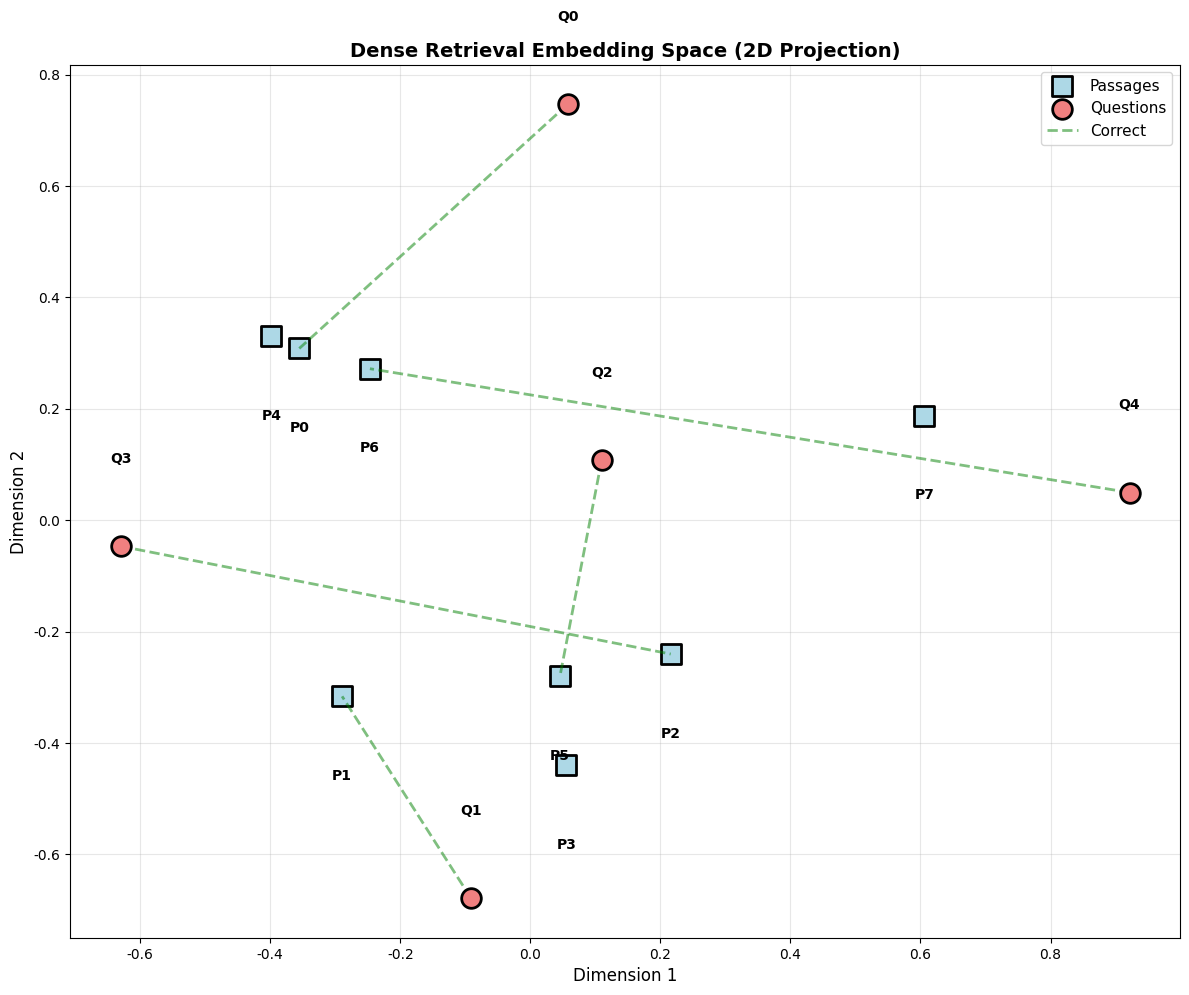

Here is the Python script that generated this plot:
import numpy as np
import matplotlib.pyplot as plt
from collections import Counter
import re

np.random.seed(42)

# 设置中文字体
plt.rcParams["font.family"] = ["Heiti TC"]
plt.rcParams["axes.unicode_minus"] = False

class SimpleTextEncoder:
    """Simplified text encoder (in practice: use BERT)"""
    def __init__(self, vocab_size, embedding_dim, hidden_dim):
        self.vocab_size = vocab_size
        self.embedding_dim = embedding_dim
        self.hidden_dim = hidden_dim
        
        # Embeddings
        self.embeddings = np.random.randn(vocab_size, embedding_dim) * 0.01
        
        # Simple RNN weights
        self.W_xh = np.random.randn(hidden_dim, embedding_dim) * 0.01
        self.W_hh = np.random.randn(hidden_dim, hidden_dim) * 0.01
        self.b_h = np.zeros((hidden_dim, 1))
        
        # Output projection
        self.W_out = np.random.randn(hidden_dim, hidden_dim) * 0.01
    
    def encode(self, token_ids):
        """
        Encode sequence of token IDs to dense vector
        Returns: dense embedding (hidden_dim,)
        """
        h = np.zeros((self.hidden_dim, 1))
        
        # Process tokens
        for token_id in token_ids:
            # Lookup embedding
            x = self.embeddings[token_id].reshape(-1, 1)
            
            # RNN step
            h = np.tanh(np.dot(self.W_xh, x) + np.dot(self.W_hh, h) + self.b_h)
        
        # Final representation (CLS-like)
        output = np.dot(self.W_out, h).flatten()
        
        # L2 normalize for cosine similarity
        output = output / (np.linalg.norm(output) + 1e-8)
        
        return output

# Create encoders
vocab_size = 1000
embedding_dim = 64
hidden_dim = 128

question_encoder = SimpleTextEncoder(vocab_size, embedding_dim, hidden_dim)
passage_encoder = SimpleTextEncoder(vocab_size, embedding_dim, hidden_dim)

# Test
test_tokens = [10, 25, 37, 42]
q_emb = question_encoder.encode(test_tokens)
p_emb = passage_encoder.encode(test_tokens)

print(f"Question embedding shape: {q_emb.shape}")
print(f"Passage embedding shape: {p_emb.shape}")
print(f"Similarity (dot product): {np.dot(q_emb, p_emb):.4f}")

class SimpleTokenizer:
    """Simple word tokenizer"""
    def __init__(self):
        self.word_to_id = {}
        self.id_to_word = {}
        self.next_id = 0
    
    def tokenize(self, text):
        """Convert text to token IDs"""
        words = text.lower().split()
        token_ids = []
        
        for word in words:
            if word not in self.word_to_id:
                self.word_to_id[word] = self.next_id
                self.id_to_word[self.next_id] = word
                self.next_id += 1
            token_ids.append(self.word_to_id[word])
        
        return token_ids

# Create synthetic dataset
passages = [
    "The Eiffel Tower is a wrought-iron lattice tower in Paris, France.",
    "The Great Wall of China is a series of fortifications in northern China.",
    "The Statue of Liberty is a colossal neoclassical sculpture in New York.",
    "The Colosseum is an oval amphitheatre in the centre of Rome, Italy.",
    "The Taj Mahal is an ivory-white marble mausoleum in Agra, India.",
    "Mount Everest is Earth's highest mountain above sea level.",
    "The Amazon River is the largest river by discharge volume of water.",
    "The Sahara is a desert on the African continent.",
]

questions = [
    ("What is the Eiffel Tower?", 0),  # (question, relevant_passage_idx)
    ("Where is the Great Wall located?", 1),
    ("What is the tallest mountain?", 5),
    ("Where is the Statue of Liberty?", 2),
    ("What is the largest river?", 6),
]

# Tokenize
tokenizer = SimpleTokenizer()

passage_tokens = [tokenizer.tokenize(p) for p in passages]
question_tokens = [(tokenizer.tokenize(q), idx) for q, idx in questions]

print("Sample passage:")
print(f"Text: {passages[0]}")
print(f"Tokens: {passage_tokens[0][:10]}...")
print(f"\nVocabulary size: {tokenizer.next_id}")

# Re-initialize encoders with correct vocab size
vocab_size = tokenizer.next_id
question_encoder = SimpleTextEncoder(vocab_size, embedding_dim=32, hidden_dim=64)
passage_encoder = SimpleTextEncoder(vocab_size, embedding_dim=32, hidden_dim=64)

# Encode all passages
passage_embeddings = []
for tokens in passage_tokens:
    emb = passage_encoder.encode(tokens)
    passage_embeddings.append(emb)
passage_embeddings = np.array(passage_embeddings)

# Encode questions
question_embeddings = []
for tokens, _ in question_tokens:
    emb = question_encoder.encode(tokens)
    question_embeddings.append(emb)
question_embeddings = np.array(question_embeddings)

print(f"Passage embeddings: {passage_embeddings.shape}")
print(f"Question embeddings: {question_embeddings.shape}")

def retrieve_top_k(query_embedding, passage_embeddings, k=3):
    """
    Retrieve top-k passages for query
    Uses dot product similarity (MIPS)
    """
    # Compute similarities
    similarities = np.dot(passage_embeddings, query_embedding)
    
    # Get top-k indices
    top_k_indices = np.argsort(similarities)[::-1][:k]
    top_k_scores = similarities[top_k_indices]
    
    return top_k_indices, top_k_scores

# Test retrieval
print("\nDense Retrieval Results:\n" + "="*80)
for i, (q_tokens, correct_idx) in enumerate(question_tokens):
    question_text = questions[i][0]
    q_emb = question_embeddings[i]
    
    # Retrieve
    top_indices, top_scores = retrieve_top_k(q_emb, passage_embeddings, k=3)
    
    print(f"\nQ: {question_text}")
    print(f"Correct passage: #{correct_idx}")
    print(f"\nRetrieved (top-3):")
    for rank, (idx, score) in enumerate(zip(top_indices, top_scores), 1):
        is_correct = "✓" if idx == correct_idx else "✗"
        print(f"  {rank}. [{is_correct}] (score={score:.3f}) {passages[idx][:60]}...")

print("\n" + "="*80)
print("(Encoders are untrained, so results are random)")

def softmax(x):
    exp_x = np.exp(x - np.max(x))  # Numerical stability
    return exp_x / np.sum(exp_x)

def contrastive_loss(query_emb, positive_emb, negative_embs):
    """
    Contrastive loss (InfoNCE)
    
    L = -log( exp(q·p+) / (exp(q·p+) + Σ exp(q·p-)) )
    """
    # Positive score
    pos_score = np.dot(query_emb, positive_emb)
    
    # Negative scores
    neg_scores = [np.dot(query_emb, neg_emb) for neg_emb in negative_embs]
    
    # All scores
    all_scores = np.array([pos_score] + neg_scores)
    
    # Softmax
    probs = softmax(all_scores)
    
    # Negative log likelihood (positive should be first)
    loss = -np.log(probs[0] + 1e-8)
    
    return loss

# Simulate training batch
batch_size = 3
batch_questions = question_embeddings[:batch_size]
batch_passages = passage_embeddings[:batch_size]

# In-batch negatives: for each question, other passages in batch are negatives
total_loss = 0
print("\nIn-Batch Negative Training:\n" + "="*80)
for i in range(batch_size):
    q_emb = batch_questions[i]
    pos_emb = batch_passages[i]  # Correct passage
    
    # Negatives: all other passages in batch
    neg_embs = [batch_passages[j] for j in range(batch_size) if j != i]
    
    loss = contrastive_loss(q_emb, pos_emb, neg_embs)
    total_loss += loss
    
    print(f"Question {i}: loss = {loss:.4f}")

avg_loss = total_loss / batch_size
print(f"\nAverage batch loss: {avg_loss:.4f}")
print("\nIn-batch negatives: efficient hard negative mining!")

# Simple 2D projection (PCA-like)
def project_2d(embeddings):
    """Project high-dim embeddings to 2D (simplified PCA)"""
    # Mean center
    mean = np.mean(embeddings, axis=0)
    centered = embeddings - mean
    
    # Take first 2 principal components (simplified)
    U, S, Vt = np.linalg.svd(centered, full_matrices=False)
    projected = U[:, :2] * S[:2]
    
    return projected

# Project to 2D
all_embeddings = np.vstack([passage_embeddings, question_embeddings])
projected = project_2d(all_embeddings)

passage_2d = projected[:len(passage_embeddings)]
question_2d = projected[len(passage_embeddings):]

# Visualize
plt.figure(figsize=(12, 10))

# Plot passages
plt.scatter(passage_2d[:, 0], passage_2d[:, 1], s=200, c='lightblue', 
           edgecolors='black', linewidths=2, marker='s', label='Passages', zorder=2)

# Annotate passages
for i, (x, y) in enumerate(passage_2d):
    plt.text(x, y-0.15, f'P{i}', ha='center', fontsize=10, fontweight='bold')

# Plot questions
plt.scatter(question_2d[:, 0], question_2d[:, 1], s=200, c='lightcoral', 
           edgecolors='black', linewidths=2, marker='o', label='Questions', zorder=3)

# Annotate questions
for i, (x, y) in enumerate(question_2d):
    plt.text(x, y+0.15, f'Q{i}', ha='center', fontsize=10, fontweight='bold')

# Draw connections (question to correct passage)
for i, (q_tokens, correct_idx) in enumerate(question_tokens):
    q_pos = question_2d[i]
    p_pos = passage_2d[correct_idx]
    plt.plot([q_pos[0], p_pos[0]], [q_pos[1], p_pos[1]], 
            'g--', alpha=0.5, linewidth=2, label='Correct' if i == 0 else '')

plt.xlabel('Dimension 1', fontsize=12)
plt.ylabel('Dimension 2', fontsize=12)
plt.title('Dense Retrieval Embedding Space (2D Projection)', fontsize=14, fontweight='bold')
plt.legend(fontsize=11)
plt.grid(True, alpha=0.3)
plt.tight_layout()
plt.show()

print("\nIdeal: Questions close to their relevant passages!")

class SimpleBM25:
    """Simplified BM25 scoring"""
    def __init__(self, passages, k1=1.5, b=0.75):
        self.passages = passages
        self.k1 = k1
        self.b = b
        
        # Compute document frequencies
        self.doc_freqs = {}
        self.avg_doc_len = 0
        
        all_words = []
        for passage in passages:
            words = set(passage.lower().split())
            all_words.extend(passage.lower().split())
            for word in words:
                self.doc_freqs[word] = self.doc_freqs.get(word, 0) + 1
        
        self.avg_doc_len = len(all_words) / len(passages)
        self.N = len(passages)
    
    def score(self, query, passage_idx):
        """BM25 score for query and passage"""
        query_words = query.lower().split()
        passage = self.passages[passage_idx]
        passage_words = passage.lower().split()
        passage_len = len(passage_words)
        
        # Count term frequencies
        tf = Counter(passage_words)
        
        score = 0
        for word in query_words:
            if word not in tf:
                continue
            
            # IDF
            df = self.doc_freqs.get(word, 0)
            idf = np.log((self.N - df + 0.5) / (df + 0.5) + 1)
            
            # TF component
            freq = tf[word]
            norm = 1 - self.b + self.b * (passage_len / self.avg_doc_len)
            tf_component = (freq * (self.k1 + 1)) / (freq + self.k1 * norm)
            
            score += idf * tf_component
        
        return score
    
    def retrieve(self, query, k=3):
        """Retrieve top-k passages for query"""
        scores = [self.score(query, i) for i in range(len(self.passages))]
        top_k_indices = np.argsort(scores)[::-1][:k]
        top_k_scores = [scores[i] for i in top_k_indices]
        return top_k_indices, top_k_scores

# Create BM25 retriever
bm25 = SimpleBM25(passages)

# Compare BM25 vs Dense
print("\nBM25 vs Dense Retrieval Comparison:\n" + "="*80)
for i, (question_text, correct_idx) in enumerate(questions):
    print(f"\nQ: {question_text}")
    print(f"Correct: #{correct_idx}")
    
    # BM25
    bm25_indices, bm25_scores = bm25.retrieve(question_text, k=3)
    print(f"\nBM25 Top-3:")
    for rank, (idx, score) in enumerate(zip(bm25_indices, bm25_scores), 1):
        is_correct = "✓" if idx == correct_idx else "✗"
        print(f"  {rank}. [{is_correct}] (score={score:.3f}) #{idx}")
    
    # Dense
    q_emb = question_embeddings[i]
    dense_indices, dense_scores = retrieve_top_k(q_emb, passage_embeddings, k=3)
    print(f"\nDense Top-3:")
    for rank, (idx, score) in enumerate(zip(dense_indices, dense_scores), 1):
        is_correct = "✓" if idx == correct_idx else "✗"
        print(f"  {rank}. [{is_correct}] (score={score:.3f}) #{idx}")

print("\n" + "="*80)
print("BM25: Lexical matching (sparse)")
print("Dense: Semantic matching (dense embeddings)")

def compute_metrics(predictions, correct_indices, k_values=[1, 3, 5]):
    """
    Compute retrieval metrics:
    - Recall@k: % of queries where correct passage is in top-k
    - MRR (Mean Reciprocal Rank): average 1/rank of correct passage
    """
    n_queries = len(predictions)
    
    recalls = {k: 0 for k in k_values}
    reciprocal_ranks = []
    
    for pred, correct_idx in zip(predictions, correct_indices):
        # Find rank of correct passage
        if correct_idx in pred:
            rank = list(pred).index(correct_idx) + 1
            reciprocal_ranks.append(1.0 / rank)
            
            # Update recall@k
            for k in k_values:
                if rank <= k:
                    recalls[k] += 1
        else:
            reciprocal_ranks.append(0.0)
    
    # Compute averages
    mrr = np.mean(reciprocal_ranks)
    recalls = {k: v / n_queries for k, v in recalls.items()}
    
    return recalls, mrr

# Evaluate both methods
bm25_predictions = []
dense_predictions = []
correct_indices = []

for i, (question_text, correct_idx) in enumerate(questions):
    # BM25
    bm25_top, _ = bm25.retrieve(question_text, k=5)
    bm25_predictions.append(bm25_top)
    
    # Dense
    q_emb = question_embeddings[i]
    dense_top, _ = retrieve_top_k(q_emb, passage_embeddings, k=5)
    dense_predictions.append(dense_top)
    
    correct_indices.append(correct_idx)

# Compute metrics
bm25_recalls, bm25_mrr = compute_metrics(bm25_predictions, correct_indices)
dense_recalls, dense_mrr = compute_metrics(dense_predictions, correct_indices)

# Display
print("\nRetrieval Metrics:\n" + "="*60)
print(f"{'Metric':<15} {'BM25':<15} {'Dense':<15}")
print("-" * 60)
for k in [1, 3, 5]:
    print(f"Recall@{k:<10} {bm25_recalls[k]:<15.2%} {dense_recalls[k]:<15.2%}")
print(f"MRR{'':<12} {bm25_mrr:<15.3f} {dense_mrr:<15.3f}")
print("="*60)
print("\n(Models are untrained - results are random)")